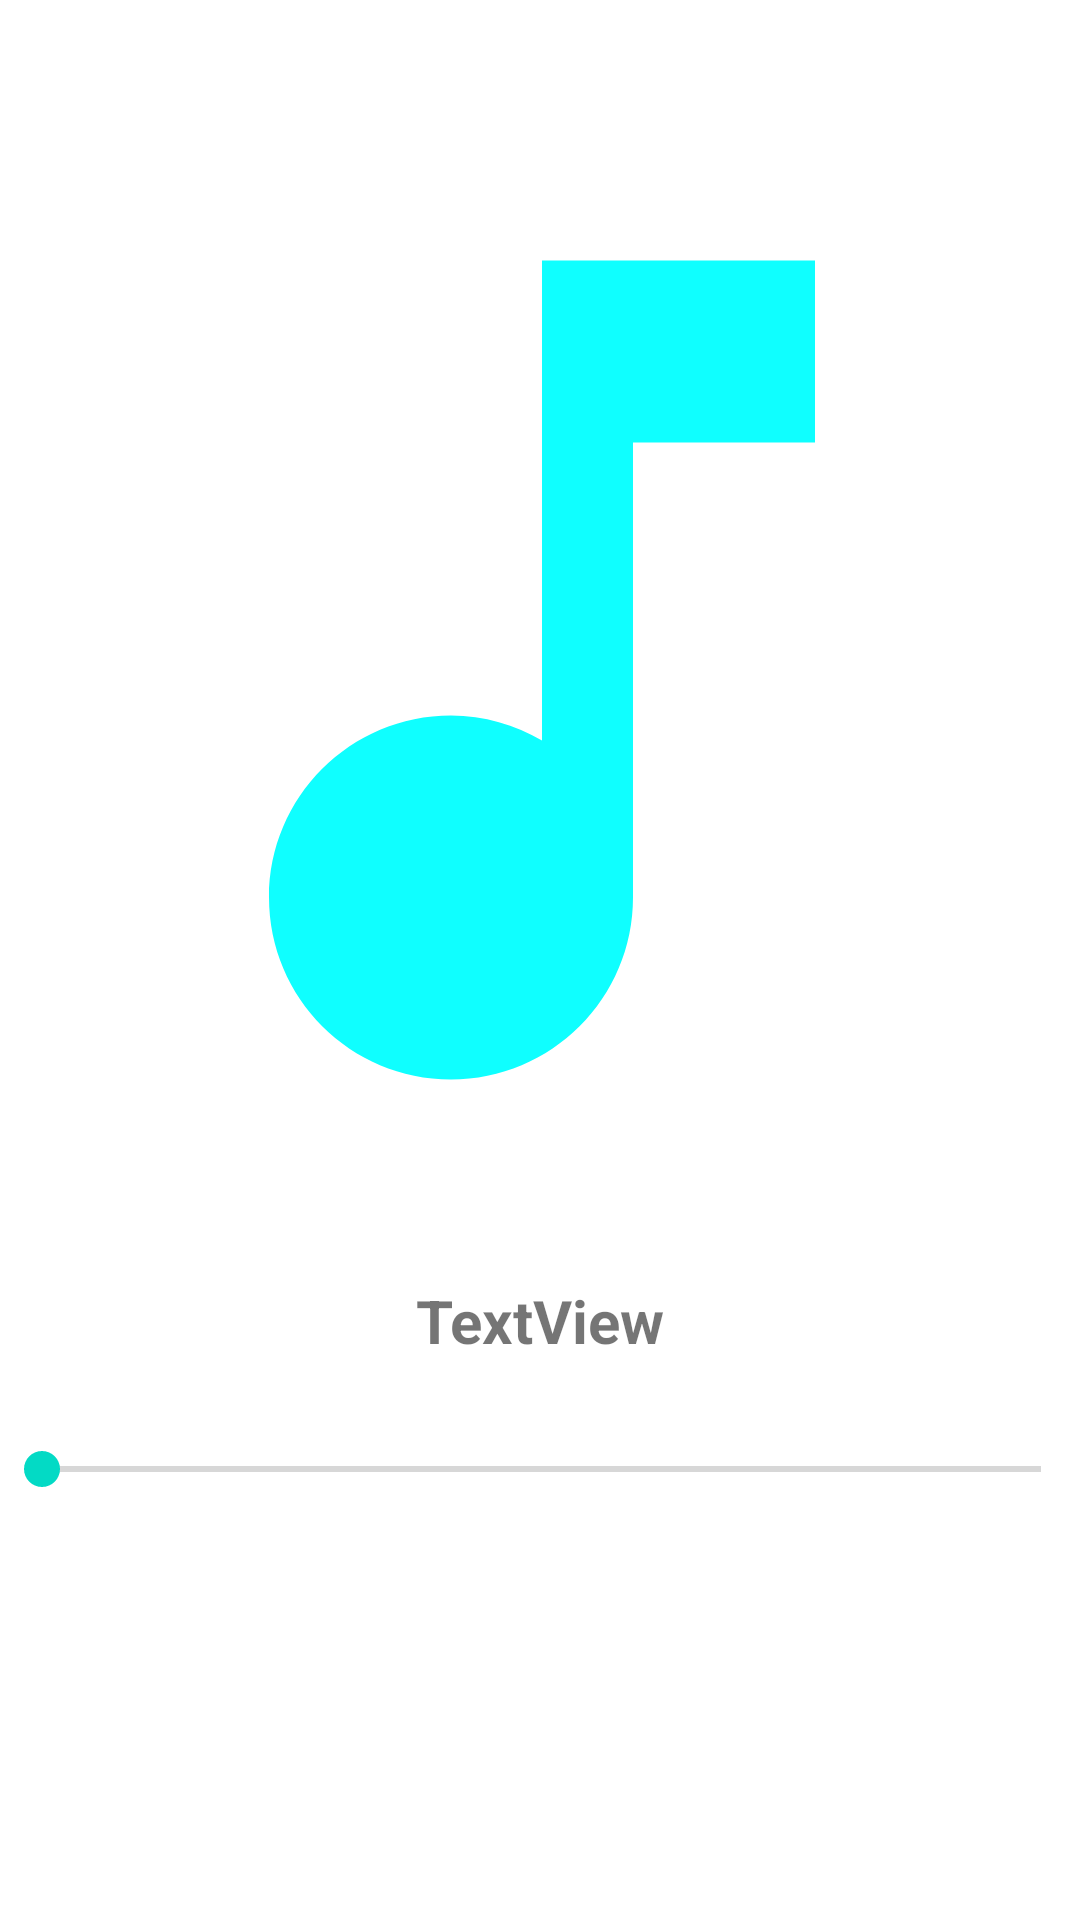

Write the Android layout XML for this screen, with the resource values it uses.
<!-- AndroidManifest.xml: application theme Theme.Ihertz -->
<!-- res/layout/activity_play.xml -->
<?xml version="1.0" encoding="utf-8"?>
<androidx.constraintlayout.widget.ConstraintLayout xmlns:android="http://schemas.android.com/apk/res/android"
    xmlns:app="http://schemas.android.com/apk/res-auto"
    xmlns:tools="http://schemas.android.com/tools"
    android:layout_width="match_parent"
    android:layout_height="match_parent"
    tools:context=".play">

    <TextView
        android:id="@+id/textView"
        android:layout_width="wrap_content"
        android:layout_height="wrap_content"
        android:ellipsize="marquee"
        android:fadingEdge="horizontal"
        android:marqueeRepeatLimit="marquee_forever"
        android:scrollHorizontally="true"
        android:singleLine="true"
        android:text="TextView"
        android:textColor="@color/customnote"
        android:textSize="20sp"
        android:textStyle="bold"
        app:layout_constraintBottom_toBottomOf="parent"
        app:layout_constraintEnd_toEndOf="parent"
        app:layout_constraintStart_toStartOf="parent"
        app:layout_constraintTop_toTopOf="parent"
        app:layout_constraintVertical_bias="0.696" />

    <LinearLayout
        android:id="@+id/linearLayout"
        android:layout_width="242dp"
        android:layout_height="80dp"
        android:layout_marginStart="1dp"
        android:layout_marginTop="1dp"
        android:layout_marginEnd="1dp"
        android:orientation="horizontal"
        app:layout_constraintBottom_toBottomOf="parent"
        app:layout_constraintEnd_toEndOf="parent"
        app:layout_constraintStart_toStartOf="parent"
        app:layout_constraintTop_toBottomOf="@+id/textView"
        app:layout_constraintVertical_bias="0.75">

        <ImageView
            android:id="@+id/prev"
            android:layout_width="wrap_content"
            android:layout_height="match_parent"
            android:layout_weight="1"
            app:srcCompat="@drawable/ic_baseline_skip_previous_24" />

        <ImageView
            android:id="@+id/play"
            android:layout_width="181dp"
            android:layout_height="match_parent"
            android:layout_weight="1"
            app:srcCompat="@drawable/ic_baseline_pause_circle_filled_24" />

        <ImageView
            android:id="@+id/next"
            android:layout_width="wrap_content"
            android:layout_height="match_parent"
            android:layout_weight="1"
            app:srcCompat="@drawable/ic_baseline_skip_next_24" />
    </LinearLayout>

    <SeekBar
        android:id="@+id/seekBar"
        android:layout_width="365dp"
        android:layout_height="40dp"
        android:layout_marginTop="40dp"
        android:layout_marginBottom="24dp"
        android:progressTint="@color/customnote"
        app:layout_constraintBottom_toTopOf="@+id/linearLayout"
        app:layout_constraintEnd_toEndOf="parent"
        app:layout_constraintStart_toStartOf="parent"
        app:layout_constraintTop_toBottomOf="@+id/textView"
        app:layout_constraintVertical_bias="1.0"
        tools:visibility="visible" />

    <ImageView
        android:id="@+id/imageView"
        android:layout_width="366dp"
        android:layout_height="364dp"
        app:layout_constraintBottom_toTopOf="@+id/textView"
        app:layout_constraintEnd_toEndOf="parent"
        app:layout_constraintHorizontal_bias="0.489"
        app:layout_constraintStart_toStartOf="parent"
        app:layout_constraintTop_toTopOf="parent"
        app:layout_constraintVertical_bias="0.659"
        app:srcCompat="@drawable/ic_baseline_music_note_24" />
</androidx.constraintlayout.widget.ConstraintLayout>
<!-- resources referenced by this layout -->
<resources>
  <!-- drawable ic_baseline_music_note_24 (drawable) -->
  <vector android:height="24dp" android:tint="#0FFFFF"
      android:viewportHeight="24" android:viewportWidth="24"
      android:width="24dp" xmlns:android="http://schemas.android.com/apk/res/android">
      <path android:fillColor="@android:color/white" android:pathData="M12,3v10.55c-0.59,-0.34 -1.27,-0.55 -2,-0.55 -2.21,0 -4,1.79 -4,4s1.79,4 4,4 4,-1.79 4,-4V7h4V3h-6z"/>
  </vector>
  <!-- drawable ic_baseline_skip_next_24 (drawable) -->
  <vector xmlns:android="http://schemas.android.com/apk/res/android"
      android:width="24dp"
      android:height="24dp"
      android:viewportWidth="24"
      android:viewportHeight="24"
      android:tint="@color/customnote">
    <path
        android:fillColor="@android:color/white"
        android:pathData="M6,18l8.5,-6L6,6v12zM16,6v12h2V6h-2z"/>
  </vector>
  <!-- drawable ic_baseline_skip_previous_24 (drawable) -->
  <vector xmlns:android="http://schemas.android.com/apk/res/android"
      android:width="24dp"
      android:height="24dp"
      android:viewportWidth="24"
      android:viewportHeight="24"
      android:tint="@color/customnote">
    <path
        android:fillColor="@android:color/white"
        android:pathData="M6,6h2v12L6,18zM9.5,12l8.5,6L18,6z"/>
  </vector>
  <style name="Theme.Ihertz" parent="Theme.MaterialComponents.DayNight.DarkActionBar">
          
          <item name="colorPrimary">@color/teal_200</item>
          <item name="colorPrimaryVariant">@color/black</item>
          <item name="colorOnPrimary">@color/white</item>
          
          <item name="colorSecondary">@color/teal_200</item>
          <item name="colorSecondaryVariant">@color/teal_700</item>
          <item name="colorOnSecondary">@color/black</item>
          
          <item name="android:statusBarColor" tools:targetApi="l">?attr/colorPrimary</item>
          
      </style>
  <color name="teal_200">#FF03DAC5</color>
  <color name="black">#FF000000</color>
  <color name="white">#FFFFFFFF</color>
  <color name="teal_700">#FF018786</color>
</resources>
